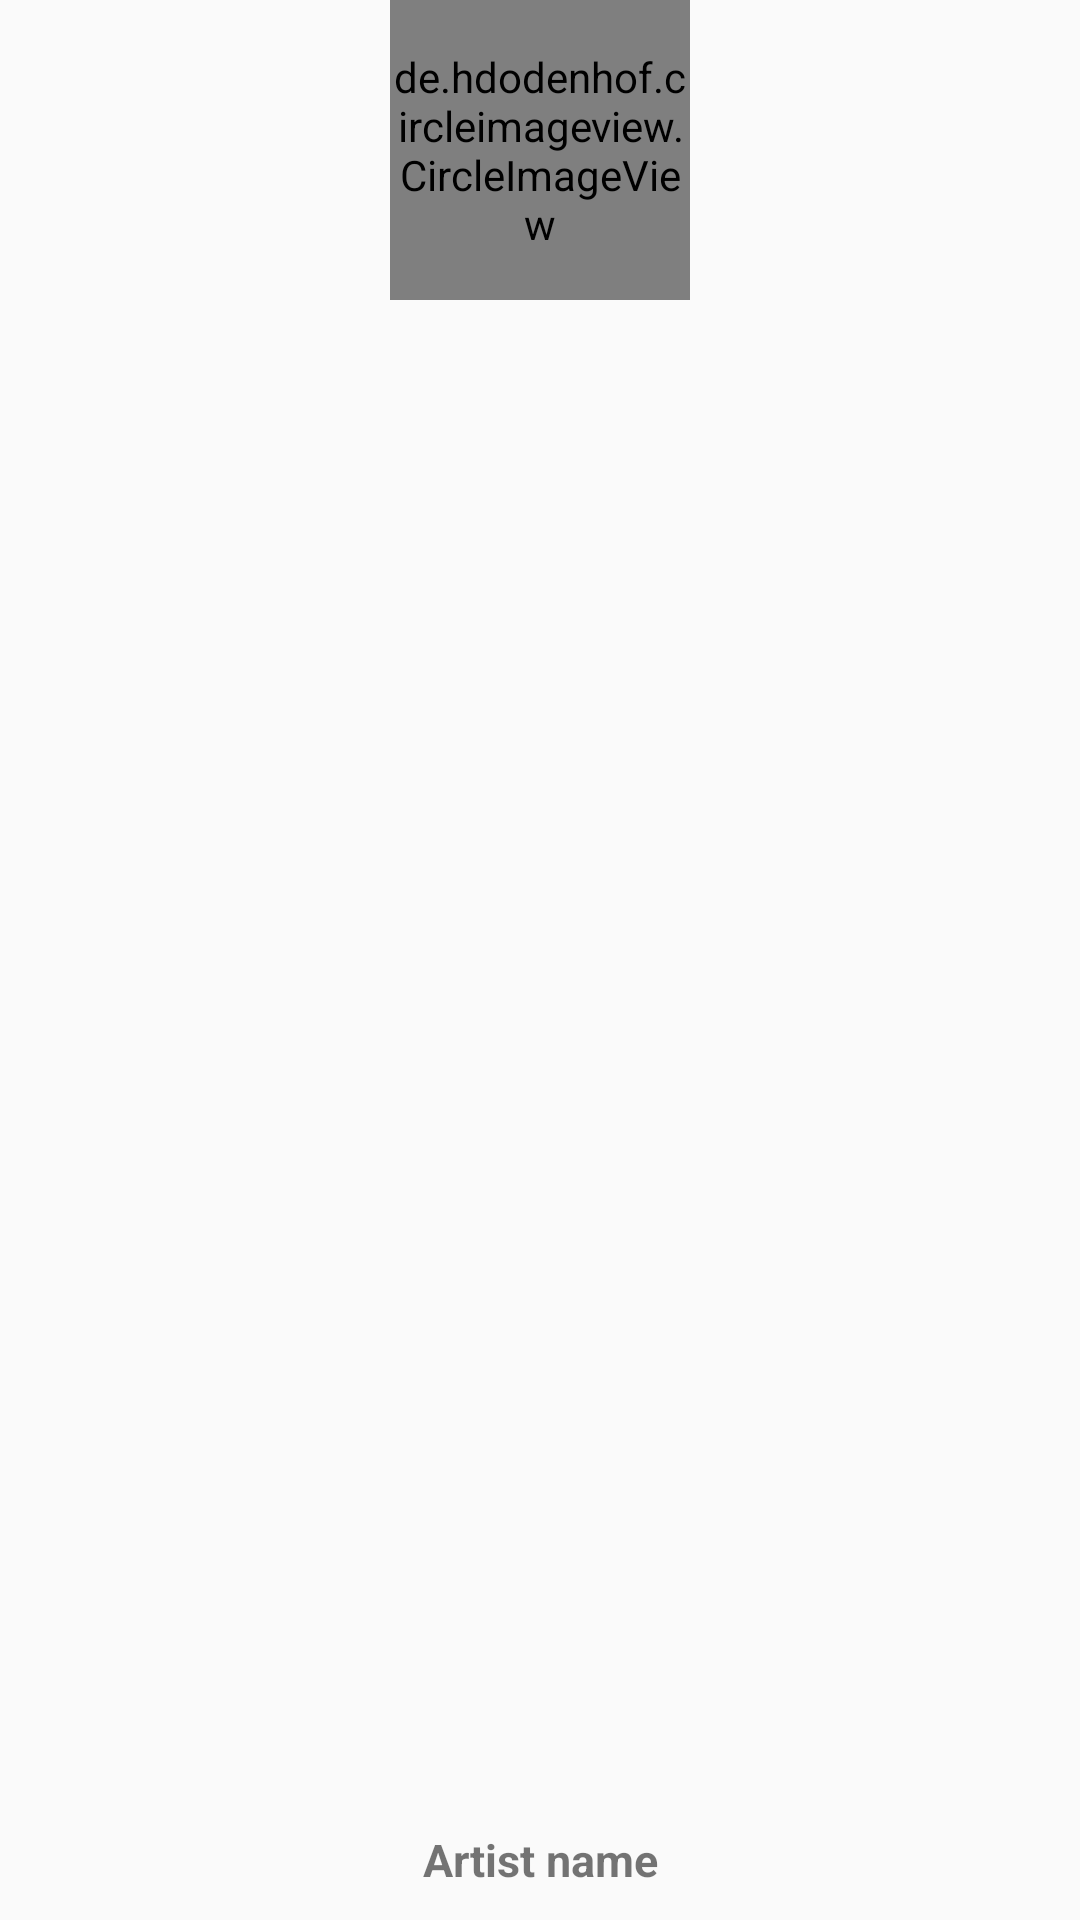

Write the Android layout XML for this screen, with the resource values it uses.
<!-- AndroidManifest.xml: application theme Theme.MusicPlayer -->
<!-- res/layout/artist_online_item.xml -->
<?xml version="1.0" encoding="utf-8"?>
<RelativeLayout xmlns:android="http://schemas.android.com/apk/res/android"
    android:layout_width="120dp"
    android:layout_height="140dp"
    xmlns:app="http://schemas.android.com/apk/res-auto"
    android:id="@+id/artist_item">

    <de.hdodenhof.circleimageview.CircleImageView
        android:id="@+id/imgArtist"
        android:layout_width="100dp"
        android:layout_height="100dp"
        android:layout_centerHorizontal="true"
        android:src="@drawable/dianhac" />

    <TextView
        android:id="@+id/nameArtist"
        android:layout_alignParentBottom="true"
        android:text="Artist name"
        android:singleLine="true"
        android:textSize="15dp"
        android:textStyle="bold"
        android:gravity="center_horizontal"
        android:layout_marginBottom="10dp"
        android:layout_width="match_parent"
        android:layout_height="wrap_content"/>

</RelativeLayout>
<!-- resources referenced by this layout -->
<resources>
  <!-- drawable dianhac: jpg bitmap (drawable, 30917 bytes) -->
  <style name="Theme.MusicPlayer" parent="Theme.AppCompat.DayNight.NoActionBar">
          
          <item name="colorPrimary">@color/purple_500</item>
          <item name="colorPrimaryVariant">@color/purple_700</item>
          <item name="colorOnPrimary">@color/white</item>
          
          <item name="colorSecondary">@color/teal_200</item>
          <item name="colorSecondaryVariant">@color/teal_700</item>
          <item name="colorOnSecondary">@color/black</item>
          
          <item name="android:statusBarColor">?attr/colorPrimaryVariant</item>
          
      </style>
  <color name="purple_500">#FF6200EE</color>
  <color name="purple_700">#FF3700B3</color>
  <color name="white">#FFFFFFFF</color>
  <color name="teal_200">#FF03DAC5</color>
  <color name="teal_700">#FF018786</color>
  <color name="black">#FF000000</color>
</resources>
